pico-8 play session: hold → + tap 🅾, after a click and taps of 🅾, ❎, 🅾+❎, 🅾 in the second before t = 0

[t = 1 s] hold → ~1s, tap 🅾 ~2×
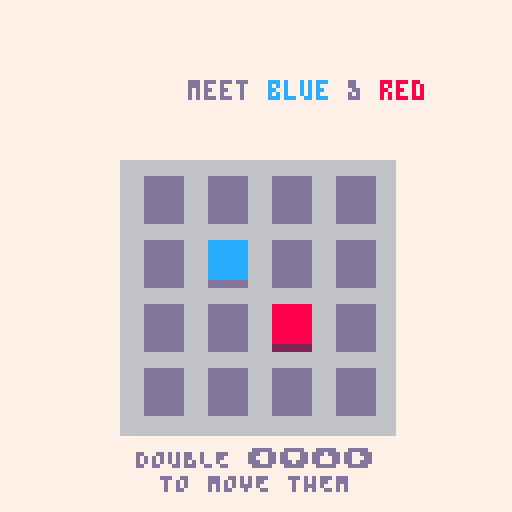

pico-8 cartridge
version 42
__lua__
-- ones extra screens
-- by QUALIA
--------------

-- game logic
--------------

gw, gh = 4, 4

function not3(v)
 return v == 1 or v == 2
end

function can_merge(a,b)
 if a == 0 or b == 0 then
  return false
 elseif not3(a) and not3(b) then
  return a != b
 else
  return a == b
 end
end

function merge(a,b)
 if can_merge(a,b) then
  if not3(a) then
    return 3
  else return a+1
  end
 else return a
 end
end

function slide_pieces_left(old_row)
 local new_row = deepcopy(old_row)
 local move_mask = {false}

 for i=2,#old_row do
  local val = old_row[i]
  new_row[i] = 0
  move_mask[i] = val ~= 0

  local left_val = new_row[i-1]
  if left_val == 0 then
   new_row[i-1] = val
  elseif can_merge(left_val,val) then
   new_row[i-1] = merge(left_val, val)
  else
   move_mask[i] = false
   new_row[i] = val
  end
 end

 return new_row, move_mask
end

function next_pieces(state)
 np, nb = bucket(state.piece_bucket)
 if #nb == 0 then
  nb = new_bucket(state)
 end
 return np, nb
end

function bonus_piece(max_val)
 pieces={}
 for i=max(max_val-5,4),
       max_val-3 do
  add(pieces,i)
 end
 return pieces
end

function piece_from_np(np,max_val)
 if np == 4 and max_val > 6 then
  return bonus_piece(max_val)
 end
 return min(np,3)
end

function move_outcome(move, g)
 local ng = {}
 local move_mask = {}

 if is_vertical(move) then
  g = transpose(g)
 end
 if move % 2 == 1 then
  g = lmap(reverse, g)
 end

 local candidate_rows={}

 for j=1,#g do
  local row, row_move_mask =
   slide_pieces_left(g[j])
  add(move_mask, row_move_mask)
  add(ng,row)
  if any(row_move_mask) then
   add(candidate_rows,row)
  end
 end

 if #candidate_rows ~= 0 then
  choose(candidate_rows)[#candidate_rows[1]]
    = 0xf -- sentinel for new piece
 end

 if move % 2 == 1 then
  ng        = lmap(reverse, ng)
  move_mask = lmap(reverse, move_mask)
 end
 if is_vertical(move) then
  ng        = transpose(ng)
  move_mask = transpose(move_mask)
 end

 return ng, move_mask
end

function is_vertical(move)
 return move >= 2
end

function allowed_moves(grid)
 -- 0: left
 -- 1: right
 -- 2: up
 -- 3: down
 local moves={}
 for move=0,3 do
  local ng, mask =
    move_outcome(move, grid)
  if any(lmap(any, mask)) then
   moves[move] = {
     next_grid=ng,
     move_mask=mask
   }
  end
 end
 return moves
end

function next_state(move, state)
 local ng = mapgrid(
   function(i,j,v)
    if v==0xf then
     if state.next_pieces then
      return choose(state.next_pieces)
     end
     -- special case for tutorial
     return 0
    end
    return v
   end,
   state.moves[move].next_grid
 )

 local max_val = maximum(ng)

 local np, nb = next_pieces(state)

 return {grid=ng,
         next_pieces=
           piece_from_np(
            np,
            max_val),
         piece_bucket=nb,
         moves=allowed_moves(ng),
         max_val=max_val}
end

function make_grid(w,h)
 local grid = {}
 for j=1,h do
  grid[j] = {}
  for i=1,w do
   grid[j][i] = 0
  end
 end
 return grid
end

function max_ever_val()
 local mv = 0
 for b in all(data.boards) do
  mv = max(mv, b.max_val)
 end
 return mv
end

function init_board(w,h,b)
 local grid = make_grid(w,h)

 local n = 9
 if settings.boost then
  grid[4][1] = max(3, max_ever_val() - 3)
  n -= 1
 end

 for i=1,n do
  local x,y
  repeat
   x = rndint(w)
   y = rndint(h)
  until grid[y][x] == 0
  grid[y][x], b = bucket(b)
 end
 add(b,v)
 return grid, b
end

function new_bucket(state)
 local b = base_bucket()
 if rndint(3) < 2 and state.max_val > 3 then
  add(b,4) -- 4 = sentinel for bonus piece
 end
 return b
end

function score_tile(v)
 return v>2 and bigint.new(3)^(v-2) or 0
end

function calculate_score(grid)
 score = 0
 foreach(joinlists(grid), function(x)
           score+=score_tile(x) end)
 return score
end
-->8
-- game states

function base_bucket()
 return {1,1,1,1,2,2,2,2,3,3,3,3}
end

data = {}

state = nil
function make_state(grid, np, b)
 local mv = maximum(grid)

 return {
  grid=grid,
  piece_bucket=b,
  next_pieces=piece_from_np(np,mv),
  moves=allowed_moves(grid),
  max_val=mv,
  finished=false
 }
end

transition = {}

function transition.init(target, source, dx, dy)
  btnsfx()
  target.init()
  transition.target = target
  transition.source = source
  transition.dx, transition.dy = dx, dy
  transition.x, transition.y = 0, 0
  transition.anim = animate(0.5,ease.o.quad,
                            0,120,function(t)
                              transition.x = t*dx
                              transition.y = t*dy
                            end)
  mode = transition
end

function transition.update()
  cls(scheme.bg)
  coresume(transition.anim)
  if coalive(transition.anim) then
    camera(transition.x, transition.y)
    transition.source.draw()
    camera(transition.x - 120 * transition.dx,
           transition.y - 120 * transition.dy)
    transition.target.draw()
  else
    camera()
    transition.target.draw()
    mode = transition.target
  end
end

function new_state()
 local b, grid, np
 b = base_bucket()
 grid, b = init_board(gw,gh,b)
 np, b = bucket(b)
 return make_state(grid, np, b)
end


play = {}
function play.init()
 mode = play
 play.drawn = false
 play.move = nil
 -- disable btnp repeating
 poke(0x5f5c, 255)
end

function play.draw()
 draw_next_pieces(state.next_pieces)
 if play.move then
   draw_grid(state.grid,nil,
             state.moves[play.move.btn].move_mask,
             play.move.btn)
 else
   draw_grid(state.grid)
 end
 draw_top_buttons("MENU","▤", btn(4),
                  "STATS","∧", btn(5))
end

function play.update()
 load("ones.p8")
end

btn_state = {}
function _update()
 for i=0,5 do
  if btn_state[i] != btn(i) then
   mode.drawn=false
   btn_state[i] = btn(i)
  end
 end

 mode.update()

 if not mode.drawn and mode != transition then
  cls(scheme.bg)
  mode.draw()
  mode.drawn = true
 end
end

function _init()
 store_init()
 local loaded = load_data()
 data.last_name = loaded.last_name
 data.boards = loaded.boards

 settings = loaded.settings
 apply_settings()

 cls(scheme.bg)

 local grid, np, b = load_game()
 if grid then
  state = make_state(grid, np, b)
  play.init()
  mode.draw()
  transition.init(stats, mode, 1, 0)
 else
  tutorial.init()
  mode.draw()
 end
end

-->8
-- tutorial

tutorial = {}

function tohexdigit(n)
 assert(0 <= n and n < 16)
 if n < 10 then
  return tostr(n)
 end
 return sub("abcdef", n-9,n-9)
end

function txtcol(s)
 return "\f" .. tohexdigit(scheme.txt) .. s
end

function tutorial.init()
 mode = tutorial
 tutorial.drawn = false

 play.drawn = false
 play.move = nil
 -- disable btnp repeating
 poke(0x5f5c, 255)

 tutorial.main_text = "\f8o\fcn" .. txtcol("es!")
 tutorial.bottom_text = "ANY ⬅️⬇️⬆️➡️ TO BEGIN"
 tutorial.print_main_text = function(s,y,c)print(s,55,y,c)end
 tutorial.extra_draw = {}
 tutorial.seq = cocreate(tutorial_sequence)
 coresume(tutorial.seq)
end

function tutorial.update()
 local valid_moves = keys(state.moves)
 if #valid_moves == 0 then
  coresume(tutorial.seq, btnp(0) or btnp(1) or btnp(2) or btnp(3))
  return
 end

 for move in all(valid_moves) do
  if btnp(move)
    and (not mode.move
         or move != mode.move.btn)
  then
   mode.move = {btn=move, t=t()}
   break

  elseif mode.move
   and mode.move.btn == move
  then
   if btnp(mode.move.btn) then
    state =
      next_state(move,state)
    slidesfx()
    coresume(tutorial.seq, mode.move.btn)
    mode.move = nil
    break
   elseif btn(mode.move.btn) then
    mode.move.t = t()
   elseif t() - mode.move.t > 0.75 then
    mode.move = nil
    mode.drawn = false
   end
  end
 end
end

function tutorial.draw()
 --tutorial.print_main_text(tutorial.main_text)
 --draw_next_pieces(state.next_pieces)
 if mode.move then
  draw_grid(state.grid,nil,
            state.moves[mode.move.btn].move_mask,
            mode.move.btn)
 else
  draw_grid(state.grid)
 end

 for _,f in pairs(tutorial.extra_draw) do
  f()
 end

 if tutorial.main_text then
  tutorial.print_main_text(tutorial.main_text,title_y,scheme.txt)
 end
 if tutorial.bottom_text then
  printc(tutorial.bottom_text,64,112,scheme.txt)
 end
end

function right_align_main(s,y,c)
 printr(s,107,y,c)
end

function center_align_main(s,y,c)
 printc(s,64,y,c)
end


function tutorial_sequence()
 grid = make_grid(4,4)
 state = {
  grid=grid,
  piece_bucket={},
  next_pieces=nil,
  moves={},
  max_val=0,
  finished=false
 }

 yield()
 -- wait for arrow key
 while not yield() do end


 local red, blue = "\f8red", "\fcblue"
 local nx, ny = 0, 0
 function track_move(btn)
  local dx, dy = move2dirs(btn)
  nx += dx
  ny += dy
 end

 state.grid[2][2] = 1
 state.grid[3][3] = 2
 state.moves=allowed_moves(state.grid)

 tutorial.main_text = "meet ".. blue .. txtcol(" & ") .. red
 tutorial.print_main_text = right_align_main
 tutorial.bottom_text = "DOUBLE ⬅️⬇️⬆️➡️\nTO MOVE THEM"

 -- wait for move
 track_move(yield())

 tutorial.main_text = "⬅️⬇️⬆️➡️;\nmove everybody"
 tutorial.bottom_text = nil

 track_move(yield())

 while abs(nx) < 2 and abs(ny) < 2 do
  tutorial.main_text = "rEARRANGE NUMBERS BY\npushing 'em into walls"
  tutorial.bottom_text = "⬅️⬇️⬆️➡️; MOVE EVERYBODY"

  tutorial.extra_draw["walls"] = draw_walls

  state.next_pieces = nil
  track_move(yield())
 end


 tutorial.main_text = (
   "use the walls to add\n\fcblue"
   .. txtcol(" & ")
   .. red
   .. txtcol(" together"))
 tutorial.bottom_text = nil

 add(tutorial.extra_draw, draw_walls)

 -- wait for move
 while maximum(state.grid) != 3 do
  state.next_pieces = nil
  yield()
 end

 deli(tutorial.extra_draw)

 tutorial.main_text = "auspicious!"
 tutorial.bottom_text = "MOVE ANYWHERE"
 state.next_pieces = nil

 yield()

 tutorial.main_text = "new numbers appear \nwhen you move cards!"
 state.next_pieces = 3

 yield()

 tutorial.print_main_text = center_align_main
 tutorial.main_text = "1 + 1 = 2"
 tutorial.bottom_text = nil


 while maximum(state.grid) != 4 do
  state.next_pieces = nil
  yield()
 end

 tutorial.print_main_text = right_align_main
 tutorial.main_text = "you're getting it!"

 state.next_pieces = 3
 yield()

 tutorial.print_main_text = center_align_main
 tutorial.main_text = "numbers 1 and higher\nwill only add together\n\f8if they are twins."

 for i=1,3 do
  state.next_pieces = nil
  yield()
 end
 state.next_pieces = 3
 yield()

 tutorial.bottom_text = "CREATE A 3 TO CONTINUE"

 state.next_pieces = 3
 yield()
 while maximum(state.grid) != 5 do
  state.next_pieces = nil
  yield()
 end

 while maximum(state.grid) != 5 do
  state.next_pieces = nil
  yield()
 end
 tutorial.print_main_text = right_align_main
 tutorial.main_text = "fantastic!"
 tutorial.bottom_text = "MOVE ANYWHERE TO CONTINUE"

 state.next_pieces = 1
 yield()
 tutorial.bottom_text = nil

 tutorial.print_main_text = center_align_main
 tutorial.main_text = (
   blue .. txtcol(" WILL only ADD WITH ") .. red)

 for i=1,3 do
  state.next_pieces = 1
  yield()
 end

 state.next_pieces = 2
 yield()
 tutorial.main_text = (
   red .. txtcol(" WILL only ADD WITH ") .. blue)

 for i=1,4 do
  state.next_pieces = 2
  yield()
 end
 state.next_pieces = 1
 yield()

 tutorial.print_main_text = center_align_main
 tutorial.main_text = "make a 4!"

 while maximum(state.grid) != 6 do
  local occupied = 0
  mapgrid(function(i,j,v) if (v != 0) occupied += 1 end, state.grid)
  if occupied > 8 then
   state.next_pieces = nil
  end
  yield()
 end


 tutorial.print_main_text = right_align_main
 tutorial.main_text = "tHIS IS \f8o\fcn" .. txtcol("es!")
 tutorial.bottom_text = "MOVE TO KEEP GROWING!"

 yield()

 tutorial.print_main_text = center_align_main
 tutorial.main_text = "make the highest\nnumber you can!"

 tutorial.bottom_text = "THAT'S THE GOAL OF THE GAME"

 yield()

 tutorial.main_text = nil
 tutorial.bottom_text = "LOOK UP TO SEE WHAT'S NEXT"
 -- todo: make the next tile start showing

 for i=1,4 do
  yield()
 end

 tutorial.bottom_text = "IT'S OVER WHEN\nTHE BOARD FILLS UP"

 yield()

 tutorial.bottom_text = "HOLD A DIRECTION\nTO SEE THE FUTURE "

 yield()

 save_game()
 load("ones.p8")
end

function draw_walls()
 rect(29,39,99,109,8)
 rect(28,38,100,110,8)
 print("w\na\nl\nl",22,70,8)
 print("w\na\nl\nl",104,50,8)
end

-->8
-- stats screen

stats = {}
function stats.init()
 mode = stats
 local n_scores = store_load_byte(152)
 stats.scores =
   lmap(function(x) return x >>> 5 end,
         filter(function(x) return x != 0 end,
           store_load_bytes(153, 102)))
 -- because this is a ring, we need
 -- to put the scores before the pivot
 -- at the end of the list
 for i=1,n_scores do
  add(stats.scores, deli(stats.scores, 1))
 end
 stats.current_score = poorlog10(calculate_score(state.grid))
 add(stats.scores,stats.current_score)
 stats.hicards = store_load_bytes(140,12)

 local sum = 0
 for v in all(stats.hicards) do
  sum += v
 end
 stats.hicard_frame = #stats.scores + 1
 stats.num_frames = stats.hicard_frame + sum + 1
 stats.frame = 0
 stats.subframe = 0
end

function stats.update()
 if btnp(4) or btnp(5) then
  transition.init(play, stats, -1, 0)
 end

 if stats.frame < stats.num_frames then
  stats.subframe += 1
  if stats.subframe % 2 == 0 then
   stats.frame += 1
   stats.drawn = false
  end
 end
end


function stats.draw()
 local gui_y = 34

 local xs, ys = {}, {}
 for i=1,min(stats.frame, #stats.scores) do
  add(xs, i)
  add(ys, stats.scores[i])
 end

 print("SCORE OVER TIME", 23, gui_y, scheme.stats_subtitle)
 gui_y += 8
 local min_v, max_v = minmax(stats.scores)
 local ax = make_ax(
   34,gui_y,70,20,
   1, max(#stats.scores, 2),
   min_v, max_v
 )

 if stats.frame >= 1 then
  color(scheme.red)
  plot(xs,ys,ax,pset)

  -- Add current score to grid
  if stats.frame >= #stats.scores then
    local x, y = axpoint(ax,#stats.scores,stats.current_score)
    pset(x,y,scheme.stats_current)
  end
 end

 -- Draw axes
 ax.px -= 4
 ax.w += 12
 ax.h += 2
 color(scheme.txt)
 draw_ax(ax,1,min_v,3)

 color(scheme.txt)
 printr(loglabel(ax.y1), ax.px-2, ax.py)
 printr(loglabel((ax.y1-ax.y0) / 2), ax.px-2, ax.py + ax.h \ 2)
 printr(loglabel(ax.y0), ax.px-2, ax.py + ax.h)

 gui_y+=30

 local hist_frame = stats.frame - stats.hicard_frame
 local mv = nil
 if stats.frame >= stats.num_frames then
  mv = state.max_val-2
 end

 print("HIGH CARD DISTRIBUTION", 23, gui_y, scheme.stats_subtitle)
 gui_y+=8

 draw_high_card_dist(
   gui_y, subhist(stats.hicards, hist_frame), mv)
 draw_top_buttons("GAME","⬅️")
end

function loglabel(x)
 local num_zeros = flr(x)
 local fractional_part = x-num_zeros
 local digit = 9
 for i, v in pairs(log10_lookup) do
  if fractional_part < v then
   digit = i - 1
   break
  end
 end
 local s = tostr(digit)
 if num_zeros == 1 then
  s ..= "0"
 elseif num_zeros == 2 then
  s ..= "00"
 elseif num_zeros == 3 then
  s ..= "k"
 elseif num_zeros == 4 then
  s ..= "0k"
 elseif num_zeros == 5 then
  s ..= "00k"
 elseif num_zeros == 6 then
  s ..= "m"
 end
 return s
end

function subhist(hist, max_n)
 local sum = 0
 local new_hist = {}
 for k,n in pairs(hist) do
  new_hist[k] = max(0, min(n, max_n - sum))
  sum += n
 end
 return new_hist
end

function draw_high_card_dist(y, hist, current_mv)
 hist = shallowcopy(hist)

 if current_mv then
  hist[current_mv] += 1
 end
 local present = {}
 for v,n in pairs(hist) do
  if n != 0 then
   add(present, v)
  end
 end

 function draw_bars(start_index, x, w)
  local vals, vals_c = {}, {}
  for i=start_index,min(start_index+5,#present) do
   local v = present[i]
   if v == current_mv then
    add(vals,0)
    add(vals_c,hist[v])
   else
    add(vals,hist[v])
    add(vals_c,0)
   end
  end
  local bar_height = 6
  local spacing = 2
  local min_w = 10
  local ax = make_ax(x+min_w,y,w-min_w)
  local _,max_x = minmax(hist)
  max_x = max(max_x, 5)
  color(scheme.red)
  hbar(vals,ax,bar_height,spacing,max_x)
  color(scheme.stats_current)
  hbar(vals_c,ax,bar_height,spacing, max_x)

  for i=start_index,min(start_index+5,#present) do
   local bar_y = y + (bar_height+spacing) * (i  - start_index)
   local is_current = present[i] == current_mv
   local txt_col = (
     is_current
     and scheme.stats_current_txt
     or scheme.stats_txt)
   local n = hist[present[i]]
   rectfill(x, bar_y, x+min_w, bar_y+bar_height,
            is_current
            and scheme.stats_current
            or scheme.red)
   print(tostr(present[i]), 1+x, 1+bar_y, txt_col)
   smallnum(n,
        x+min_w + n\ax.dx - 3 - 4*(#tostr(n)-1),
        3+bar_y,txt_col)
  end
 end

 if #present <= 6 then
   draw_bars(1, 23, 82)
 else
   draw_bars(1, 23, 40)
   draw_bars(7, 73, 40)
 end
end

function smallnum(n,x,y,c)
 x = x or @0x5f26
 y = y or @0x5f27
 c = c or @0x5f25
 n = tostr(n)
 pal(7,c)
 palt(0,1)
 for i=1,#n do
  spr(tonum(sub(n,i,i)),x + (i-1) * 4, y)
 end
 pal()
end

-->8
-- plotting
-- plots

function round(x)
 return (x-flr(x)<0.5 and
  flr or ceil)(x)
end

function lerp(t,x0,x1)
 return x0 *(1-t) + (x1-x0)*t
end

function make_ax(posx,posy,
  width,height,x0,x1,y0,y1)
 local ax= {
   px=posx,py=posy,
   w=width,h=height,
   x0=x0,x1=x1,y0=y0,y1=y1
 }
 if x0 and x1 then
  ax.dx = (x1-x0)/width
 end
 if y0 and y1 then
  ax.dy = (y1-y0)/height
 end
 return ax
end

function axpoint(ax,x,y)
  return ax.px +
         round((x-ax.x0)/ax.dx),
         ax.py + ax.h -
         round((y-ax.y0)/ax.dy)
end

function linfun(fn,x0,x1,n)
 local xs,ys = {},{}
 for x=x0,x1,(x1-x0)/n do
  add(xs,x)
  add(ys,fn(x))
 end
 return xs, ys
end

function plotfn(fn,ax,addpt,x0,x1)
 ax.x0 = ax.x0 or x0
 ax.x1 = ax.x1 or x1
 if not ax.dx then
  ax.dx = (ax.x1-ax.x0)/width
 end

 local xs,ys=linfun(fn,ax.x0,ax.x1,ax.w)
 plot(xs,ys,ax,addpt)
end

function minmax(xs)
 local x0, x1
 for i=1,#xs do
  x0=min(x0,xs[i])
  x1=max(x1,xs[i])
 end
 return x0, x1
end

function plot(xs,ys,ax,addpt)
 addpt = addpt or line
 if not (ax.x0 and ax.x1) then
  local x0, x1 = minmax(xs)
  ax.x0 = ax.x0 or x0
  ax.x1 = ax.x1 or x1
  ax.dx = (ax.x1-ax.x0)/ax.w
 end
 if not (ax.y0 and ax.y1) then
  local y0, y1 = minmax(ys)
  ax.y0 = ax.y0 or y0
  ax.y1 = ax.y1 or y1
  ax.dy = (ax.y1-ax.y0)/ax.h
 end

 if addpt==line then
  line()
 end
 for i=1,#xs do
  local x,y = axpoint(ax,xs[i],ys[i])
  addpt(x,y)
 end
end

function draw_ax(ax,x,y,dotted)
 dotted = (dotted==true and 2) or dotted or 0
 x = x or 0
 y = y or 0
 x,y = axpoint(ax,x,y)
 local x0,y0 = axpoint(ax,ax.x0,ax.y0)
 local x1,y1 = axpoint(ax,ax.x1,ax.y1)
 if dotted > 1 then
  for xi=ax.px,ax.px+ax.w,dotted do
   pset(xi,y)
  end
  for yi=ax.py,ax.py+ax.h,dotted do
   pset(x,yi)
  end
 else
  line(x,y0,x,y1)
  line(x0,y,x1,y)
 end
end

function xticks(ax)
 local x0, x1 = tostr(ax.x0),tostr(ax.x1)
 local y = ax.py+ax.h+2

 print(x1,ax.px+ax.w,y)
 print(x0,ax.px,y)
end

function yticks(ax)
 local y0, y1 = tostr(ax.y0),tostr(ax.y1)
 local x = ax.px-1

 print(ax.y1,x-4*#y1,ax.py)
 print(ax.y0,x-4*#y0,ax.py+ax.h)
end

function hbar(
  xs,ax,bar_width,spacing,max_x)
 bar_width=bar_width or 1
 spacing = spacing or 0
 if not max_x then
  _,max_x = minmax(xs)
 end

 ax.w = ax.w or max_x
 ax.h = ax.h or #xs*(bar_width+spacing) - spacing
 ax.dx = ax.dx or max_x/ax.w
 ax.dy = ax.dy or #xs/ax.h
 ax.x0 = ax.x0 or 0
 ax.y0 = ax.y0 or 0

 for i=1,#xs do
  local x0, x1 = ax.px, ax.px+xs[i]/ax.dx
  local y0, y1
  if ax.dy < 0 then
   y0 = ax.py+ax.h-i*(bar_width+spacing)
   y1 = y0-bar_width
  else
   y0 = ax.py+(i-1)*(bar_width+spacing)
   y1 = y0+bar_width
  end
  if x1-x0 > 0 then
   rectfill(x0, y0, x1, y1)
  end
 end
end


-->8
-- drawing

w, h = 128, 128
tw = 16

light_scheme = {
 -- frames
 frame_base=5,
 frame_rim=6,
 go_base=5,
 go_rim=9,
 -- cards
 card_txt=0,
 high_txt=8,
 red=8,
 red_shad=2,
 blue=12,
 blue_shad=13,
 card_base=7,
 card_shad=9,
 --buttons
 btn_base=13,
 btn_shad=1, --1/5
 btn_txt=7,
 -- other backgrounds & text
 bg=7,
 grid_base=6,
 card_slot=13,
 txt=13,
 score_txt=0,
 tile_score=9,
 stats_txt=7,
 stats_current=9,
 stats_current_txt=0,
 stats_subtitle=6
}

dark_scheme = {
 -- frames
 frame_base=5, --0
 frame_rim=6, --5
 go_base=5,--0
 go_rim=8,
 -- cards
 card_txt=0,
 high_txt=10,
 red=8,
 red_shad=2,
 blue=12,
 blue_shad=5, --5/1
 card_base=13, --5/6/13
 card_shad=1, --1/2/5/
 --buttons
 btn_base=13, --1
 btn_shad=0,
 btn_txt=7,
 -- other backgrounds & text
 bg=1, --1/0
 grid_base=0, --5/1/0
 card_slot=1,
 txt=13, --6/5
 score_txt=7,
 tile_score=7,
 stats_txt=7,
 stats_current=10,
 stats_current_txt=0,
 stats_subtitle=13
}

scheme = dark_scheme

function tile_col(v)
  local _ENV = scheme
  local c1,c2 = card_base, card_shad
  if v == 0 then
    c1 = card_slot
    c2 = c1
  elseif v == 1 then
    c1,c2=blue, blue_shad
  elseif v == 2 then
    c1,c2=red, red_shad
  end
  return c1, c2
end
function tile_txt_col(v,mv)
 if v > 2 then
  local c = scheme.card_txt
  if v > 11 then
   if v == mv then
    c = 14
   else
    c = 15
   end
  elseif v == mv and mv > 3 then
   c = scheme.high_txt
  end
  return c
 end
end
function tile_label(v)
 return (v-2)%10 + (v-2)\10
end
function draw_tile(x,y,v,mv)
 local c1,c2 = tile_col(v)
 local tc = tile_txt_col(v,mv)
 local x1,x2 = x+4, x+13
 local y_mid = y + (v < 11 and 11 or 10)
 rectfill(x1,y+2,x2,y_mid,c1)
 rectfill(x1,y_mid+1,x2,y+13,c2)

 if tc then
  print(tile_label(v),
        x + 0.5*tw,
        y + 0.25*tw,tc)
 end
end

function draw_next_pieces(pieces)
 rectfill((w-3*tw)/2,8,
          (w+3*tw)/2,8+tw,
          scheme.bg)
 if type(pieces) == "number" then
  pieces = {pieces}
 end

 local width = #pieces*tw

 rectfill((w-width)/2,8,
          (w+width)/2,8+tw,
          scheme.grid_base)
 for i, p in ipairs(pieces) do
  draw_tile((w-width)/2+(i-1)*tw,8,p)
 end
end

function grid_pos(i, j)
 local sx = (w/2 - gw*tw/2)
 local sy = (h/2 - gw*tw/2) + 10
 return sx+(i-1)*tw, sy+(j-1)*tw
end

function draw_back(w, h, x_off)
 local sx, sy = grid_pos(1,1)
 local ex, ey = grid_pos(w+1, h+1)
 x_off = x_off or 0
 rectfill(sx-2 + x_off,
          sy-2,
          ex+2 + x_off,
          ey+2,
          scheme.grid_base)
end

function draw_grid(grid, x_off, mask, dir)
 local w, h, max_val = #grid[1], #grid, maximum(grid)
 x_off = x_off or 0

 local dx, dy = move2dirs(dir or 0)
 draw_back(w, h, x_off)

 mapgrid(
   function(i,j,v)
     local x, y = grid_pos(i,j)
     x += x_off
     -- hack: always draw centred backing
     draw_tile(x,y,0)
     if mask and mask[j][i] then
      x+=2*dx
      y+=2*dy
     end
     draw_tile(x,y,v,max_val)
   end,
   grid)

end

-->8
-- sound
function ifsfx(n,o,l)
 if settings.sfx_on then
  sfx(n,3,o,l)
 end
end

function btnsfx()
 ifsfx(61)
end

function slidesfx()
 ifsfx(61 + rndint(2))
end


-->8
-- utils

function divmod(x,d)
 return x\d, x%d
end

function xor(a,b)
 return (a or b) and not (a and b)
end

function move2dirs(move)
 local h = move\2
 local d = band(move, 1)*2-1
 return d*(1-h),  d*h
end

function transpose(t)
 local r = {}
 for i=1,#t[1] do
  r[i] = {}
  for j=1,#t do
   r[i][j]=t[j][i]
  end
 end
 return r
end

function reverse(t)
 local r = {}
 for i=1,#t do
  r[i] = t[1+#t-i]
 end
 return r
end

function mapgrid(f, grid)
 local ng = {}
 for j=1,#grid do
  add(ng, {})
  for i=1,#grid[j] do
   add(ng[j], f(i, j, grid[j][i]))
  end
 end
 return ng
end

function shallowcopy(t)
 local copy = {}
 for k,v in pairs(t) do
  copy[k]=v
 end
 return copy
end

function deepcopy(t)
 local new={}
 for k, v in pairs(t) do
  if type(v) == "table" then
   v = deepcopy(v)
  end
  new[k] = v
 end
 setmetatable(new, getmetatable(t))
 return new
end

function keys(t)
 local keyset={}
 for k,v in pairs(t) do
  add(keyset,k)
 end
 return keyset
end

function any(t)
 for v in all(t) do
  if v then
   return true
  end
 end
 return false
end

function maximum(t)
 local to_search={t}
 local res = 0x8000
 while #to_search > 0  do
  local k, table = next(to_search)
  del(to_search, table)
  for v in all(table) do
   if type(v) == "table" then
    add(to_search,v)
   elseif type(v) == "number" then
    res = max(res,v)
   end
  end
 end
 return res
end

function choose(t)
 if type(t) == "number" then
  return t
 end
 local i = rndint(#t)
 return t[i]
end

function bucket(b)
 b = deepcopy(b)
 local choice = choose(b)
 return del(b,choice), b
end

function rndint(s,e)
 if e == nil then
  e = s
  s = 1
 end
 return flr(rnd(e-s+1)) + s
end

function sort(t, cmp)
 cmp = cmp or function(a,b) return a<b end
 t = shallowcopy(t)

 for i=2,#t do
  for j=i,2,-1 do
   if cmp(t[j-1],t[j]) then break end
   t[j], t[j-1] = t[j-1], t[j]
  end
 end
 return t
end

function joinlists(lists)
 local result = {}
 for list in all(lists) do
  for v in all(list) do
   add(result, v)
  end
 end
 return result
end

function text_width(s)
 local l = print(s,0,200)
 return l
end

function printc(s,x,y,c)
 y = y-- or @0x5f27
 c = c-- or @0x5f25
 for i, line in pairs(str_split(s,"\n")) do
  print(line,x-text_width(line)\2,y,c)
  y += 6
 end
end
function printr(s,x,y,c)
 y = y-- or @0x5f27
 c = c-- or @0x5f25
 for i, line in pairs(str_split(s,"\n")) do
  print(line,x-text_width(line),y,c)
  y += 6
 end
end
function print_border(s, x, y, c, sc)
 sc = sc or 0
 y = y or @0x5f27
 c = c or @0x5f25
 local shift_cursor = false
 if x == nil then
  shift_cursor = true
  x = @0x5f26
 end

 for bx=-1,1 do
  for by=-1,1 do
   print(s, x+bx, y+by, sc)
  end
 end
 print(s, x, y, c)
 if shift_cursor then
  poke(0x5f27, y+6)
 end
end

function str_in(ss, s)
 for i=1,#s-#ss+1 do
  if sub(s, i,i+#ss-1) == ss then
   return true
  end
 end
 return false
end

function str_reverse(s)
 local ns=""
 for i=1,#s do
  ns..=sub(s,-i,-i)
 end
 return ns
end

function str_concat(strs)
 local s=""
 for ss in all(strs) do
  s..=ss
 end
 return s
end

function str_divvy(s, n)
 local subs = {}
 for i=1,#s,n do
  add(subs, sub(s,i,i+n-1))
 end
 return subs
end

function str_lstrip(s,ss)
 local start = 1
 while (start <= #s and
   str_in(sub(s,start,start), ss)) do
  start+=1
 end
 return sub(s,start)
end

function str_split(s,d)
 local result = {}
 while #s do
  for i=1,#s do
   if sub(s,i,i) == d then
    add(result,sub(s,1,i-1))
    s = sub(s,i+1,#s)
    break
   elseif i == #s then
    goto split_done
   end
  end
 end
 ::split_done::
 add(result,s)
 return result
end

function lmap(f,l)
 local nl={}
 for v in all(l) do
  add(nl, f(v))
 end
 return nl
end

function filter(f,l)
 local nl={}
 for v in all(l) do
  if f(v) then
   add(nl,v)
  end
 end
 return nl
end

function coalive(c)
 return costatus(c) ~= "dead"
end
-->8
-- titlescreen

title_y = 20
titlescreen = {}

function titlescreen.init()
 mode = titlescreen

 grid = make_grid(4,3)
 for i=3,max_ever_val() do
  k,j=divmod(i-3,4)
  grid[k+1][j+1]=i
 end

 titlescreen.grid = grid
end

function titlescreen.update()
 load("ones.p8")
end

function draw_top_buttons(l_txt,l_ico,l_press,r_txt,r_ico,r_press)
  local y = 15
  draw_button(23,y,l_ico,l_press,
              scheme.btn_base,
              scheme.btn_shad)
  print(l_txt,23,y+10,scheme.btn_base)
  if r_txt then
   draw_button(93,y,r_ico,r_press,
               scheme.btn_base,
               scheme.btn_shad)
   printr(r_txt,93+14,y+10,scheme.btn_base)
  end
end

function titlescreen.draw()
 print("o",55,title_y,scheme.red)
 print("n",59,title_y,scheme.blue)
 print("es!",63,title_y,scheme.txt)

 draw_grid(titlescreen.grid)

 draw_long_boy({text="play ones ⬆️"},
   32,104,true)

 draw_top_buttons("MENU","▤",btn(4),
                  "LEARN","\^:00495d4900000000",btn(5))
end

-->8
function apply_settings()
 scheme = settings.night
   and dark_scheme or light_scheme
 music_playing = stat(57)
 if settings.music_on and not music_playing then
  music(0)
 elseif not settings.music_on and music_playing then
  music(-1, 300)
 end
end

function draw_button(x,y,i,pressed,c1,c2,long)
 y += pressed and 1 or 0
 local w = long and 78 or 12
 rectfill(x,y,x+w,y+8,c1)
 if (not pressed) line(x,y+9,x+w,y+9,c2)
 if long then
   printc(i,x+w/2,y+2,scheme.btn_txt)
 else
   print(i,x+3,y+2,scheme.btn_txt)
 end
end

function button_col(selected, on)
 local _ENV = scheme
 if selected then
  return blue, blue_shad
 end
 if on then
  return red, red_shad
 end
 return btn_base, btn_shad
end

function draw_long_boy(e,x,y,selected,pressed)
  local c1,c2 = button_col(selected, true)
  draw_button(x-7,y,e.text,pressed,c1,c2,true)
end


-->8
-- bigint

bigint = {}
bigint__meta = {}

function bigint__rem_0s(b)
 local i = #b.coef
 while i > 0 and b.coef[i] == 0 do
  b.coef[i] = nil
  i -= 1
 end
end

function bigint__tokenise(s)
 -- extract sign
 local sign = true
 if sub(s,1,1) == "-" then
  s = sub(s,2)
  sign = false
 end

 -- strip leading 0s
 s = str_lstrip(s,"0")
 sign = sign or #s == 0

 -- strip , and terminate on .
 local ns = ""
 for i=1,#s do
  local c = sub(s,i,i)
  if c == "." then break
  elseif c~="," then
   ns ..= c
  end
 end
 ns = str_divvy(str_reverse(ns), 2)
 return sign,lmap(str_reverse,ns)
end

function bigint__add(b1,b2)
 if #b1.coef < #b2.coef then
  b1,b2 = b2, b1
 end

 b1 = deepcopy(b1) --bigint_copy(b1)

 local carry,c1,c2 = 0, b1.coef, b2.coef
 for i=1,#c1 do
  carry, c1[i] =
    divmod(c1[i]+c2[i]+carry,
           100)
  if carry == 0 and i >= #c2 then
   break
  end
 end
 if carry ~= 0 then
  c1[#c1+1] += carry
 end
 return b1
end

function bigint__sub(b1, b2)
 if b1 < b2 then
  return -bigint__sub(b2,b1)
 end

 b1 = deepcopy(b1)

 local carry,c1,c2 = 0, b1.coef, b2.coef
 for i=1,#c1 do
  carry, c1[i] =
    divmod(c1[i]-c2[i]+carry,
           100)
  if carry == 0 and i >= #c2 then
   break
  end
 end
 if carry ~= 0 then
  c1[#c2+1] += carry
 end
 -- remove leading 0s
 bigint__rem_0s(b1)
 return b1
end

function bigint__meta.__add(b1,b2)
 b1 = bigint_as_bigint(b1)
 b2 = bigint_as_bigint(b2)
 if b1.sign and not b2.sign then
  return b1-(-b2)
 elseif b2.sign and not b1.sign then
  return b2-(-b1)
 end
 return bigint__add(b1,b2)
end

function bigint__meta.__sub(b1, b2)
 b1 = bigint_as_bigint(b1)
 b2 = bigint_as_bigint(b2)
 if b1.sign and not b2.sign then
  return b1+(-b2)
 elseif b2.sign and not b1.sign then
  return -((-b1)+b2)
 end
 return bigint__sub(b1,b2)
end

-- better algorithms exist but
-- i simply do not know them
function bigint__meta.__mul(b1,b2)
 b2 = bigint_as_bigint(b2)
 b1 = deepcopy(b1) --bigint_copy(b1)
 b1.sign = not xor(b1.sign,b2.sign)

 local c1, c2 = b1.coef, b2.coef
 local l1,l2=#c1,#c2
 local lt = l1+l2
 local x, carry

 local buckets={}
 for i=1,lt do
  add(buckets,{})
 end

 for i=1,l1 do
  for j=1,l2 do
   carry,x = divmod(c1[i] * c2[j],100)
   add(buckets[i+j-1],x)
   add(buckets[i+j],carry)
  end
 end
 for i=1,lt do
  -- for very large numbers
  -- the lack of divmod per
  -- sum might cause overflow
  x=0
  for v in all(buckets[i]) do
   x+=v
  end
  carry, c1[i] = divmod(x,100)
  add(buckets[i+1],carry)
 end
 bigint__rem_0s(b1)
 return b1
end

function bigint__meta.__pow(b,n)
  acc = deepcopy(b) --bigint_copy(b)
 for i=2,n do
  acc *= b
 end
 return acc
end

function bigint__meta.__unm(b)
 if #b.coef == 0 then
  return b
 end
 b = deepcopy(b) --bigint_copy(b)
 b.sign = not b.sign
 return b
end

function bigint__meta.__eq(b1,b2)
 return not (b1 < b2 or b2 < b1)
end

function bigint__meta.__lt(b1,b2)
 b1 = bigint_as_bigint(b1)
 b2 = bigint_as_bigint(b2)
 if b1.sign != b2.sign then
  return not b1.sign and b2.sign
 end
 local c1, c2 = b1.coef, b2.coef
 if #c1 != #c2 then
  return not xor(b1.sign,
                 #c1 < #c2)
 end
 for i=#c1,1,-1 do
  if c1[i] != c2[i] then
   return
     not xor(b1.sign,
             c1[i]<c2[i])
  end
 end
 return false
end

function bigint__meta.__concat(x,y)
 return tostr(x)..tostr(y)
end

function bigint__meta.__tostring(b)
 return bigint_tostr(b, true)
end

function bigint_tostr(b, commas)
 if #b.coef == 0 then
  return "0"
 end
 local start = #b.coef
 local s = ""
 -- build string from components
 for i=start,1,-1 do
  local ss = tostr(b.coef[i])
  if #ss ~= 2 then
   s ..= "0"
  end
  s ..= ss
 end
 -- remove leading 0s
 s = str_lstrip(s,"0")

 local ns
 if commas then
  -- add commas
  ns = sub(s,-1,-1)
  for i=2,#s do
   if i % 3 == 1 then
    ns ..= ","
   end
   ns ..= sub(s,-i,-i)
  end
 else
  ns = str_reverse(s)
 end

 -- add negative
 if not b.sign then
  ns..="-"
 end
 return str_reverse(ns)
end

function bigint__new()
 local b = {coef={}, sign=true}
 setmetatable(b, bigint__meta)
 setmetatable(b.coef,{
  __index=function()return 0end})
 return b
end

function bigint_new(s)
 if type(s) == "number" then
  s = tostr(s)
 end
 -- assert(#s > 0)

 local ts
 local b = bigint__new()
 b.sign, ts = bigint__tokenise(s)
 for i=1,#ts do
  add(b.coef, tonum(ts[i]))
 end
 return b
end

function bigint_as_bigint(v)
 if type(v) == "number" or
    type(v) == "string" then
  return bigint_new(v)
 end
 return v
end

log10_lookup = {
  0.0, 0.3010299956639812, 0.47712125471966244, 0.6020599913279624, 0.6989700043360189, 0.7781512503836436, 0.8450980400142568, 0.9030899869919435, 0.9542425094393249
}

function poorlog10(b)
 --assert(b > 0)
 local str = bigint_tostr(b)
 return log10_lookup[tonum(sub(str, 1,1))] + #str - 1
end

-->8
-- saving

-- 256 bytes to play with
-- bits [0,15): last_name
-- bits [15,19]: setting flags

-- bits [20, 63]: unused

-- bytes [8,128): hiscore boards

-- bytes [128,139): saved game
-- - [128,136): board
-- - [136,140): bucket
--   - 4 bits for length
--   - 26 bits for pieces
--   - (13 x 2 bits each)
--   - first piece is next piece

-- bits [139*8 + 6, 140*8) unused

-- bytes [140, 152) hi-card histogram

-- byte 152: score history ring index
-- bytes [153,256): saved scores ring buffer
--  = 102 bytes
-- each score is 8 bits fixed-point xxx.xxxxx log10
-- so we get 102 scores


board_start_byte=8
max_boards=12
bytes_per_board=10

function load_data()
 return {
  settings=load_settings(),
  last_name=load_last_name(),
  boards = load_boards(),
  saved_scores = load_scores()
 }
end

function load_scores()
 -- load scores for graph
 return nil
end

function clear_save()
 memset(store_addr+128,0,8)
end

function save_grid(grid,start_byte)
 local b = grid2bytes(state.grid)
 b = conv_pack_bits(b,4)
 store_save_bytes(b, start_byte)
end

function load_grid(start_byte)
 local b = store_load_bytes(start_byte,8)
 b = conv_unpack_bits(b,4,16)
 if maximum(b) == 0 then
  return nil
 end
 return conv_bytes2grid(b,4,4)
end

function save_game()
 -- save the current game
  -- board + bucket
 -- (total 11 bytes):
 -- board: 8 bytes (16 * 4 bits)
 save_grid(state.grid,128)
 -- now save bucket
 -- 4 bits for length
 -- 26 bits for pieces
 -- (13 pieces, 2 bits per piece)
 -- total 4 bytes
 local np = state.next_pieces
 if type(np) == "table" then
  np = 4
 end

 -- todo: shift bucket -1
 --       and np -1
 --       to shave tokens
 local b = lmap(function(x) return x-1 end,
   state.piece_bucket)
 b = conv_pack_bits(
   joinlists({
     -- flip endianness of #b bc im dum
     {#b & 3, (#b>>>2) & 3, np-1, deli(b, 1)},
     b
   }), 2)

 store_save_bytes(b, 136)
end

function load_game()
 -- load current game
 local grid = load_grid(128)
 if not grid then
  return nil, nil
 end
 local b = store_load_bytes(136,4)
 local len = b[1] & 15
 -- +3 for l(2) and np(1)
 b = conv_unpack_bits(b,2,len+3)
 b = lmap(function(x) return x+1 end,b)
 -- ignore length
 deli(b,1)
 deli(b,1)
 -- first piece is np
 local np = deli(b,1)
 return grid, np, b
end

function save_board(board)
 local sb = board_start_byte
    + (board.save_slot-1)
      * bytes_per_board
 save_grid(board.grid,sb)
 save_name(board.name,sb+8)
end

function make_board(grid,name,save_slot)
 return {
  grid=grid,
  score=calculate_score(grid),
  max_val=maximum(grid),
  name=name,
  save_slot=save_slot
 }
end

function cmp_score(a,b)
 return a.score > b.score
end

function load_boards()
 -- load high score boards
 local boards = {}
 for i=1,max_boards do
  local sb = board_start_byte
    + (i-1)*bytes_per_board
  local grid = load_grid(sb)
  if not grid then
   break
  end
  add(boards, make_board(
    grid,load_name(sb+8),i))
 end
 boards = sort(boards,cmp_score)

 return boards
end

function load_settings()
 local b = store_load_bytes(1,2)
 local mus = b[1]&0x80==0
 b = conv_unpack_bits({b[2]},1,4)
 return {
  music_on=mus,
  sfx_on=b[1]==0,
  night=b[2]==1,
  autosign=b[3]==1,
  boost=b[4]==1
 }
end

function load_name(start_byte)
 local b = store_load_bytes(start_byte, 2)
 b = conv_unpack_bits(b,5,3)
 return conv_bytes2str(b,enc.abc)
end

function load_last_name()
 local s = load_name(0)
 return s ~= "aaa" and s or nil
end

function grid2bytes(grid)
 return joinlists(grid)
end

function bytes2grid(bytes, n, m)
 local grid = {}
 for j=1,n do
  add(grid,{})
  for i=1,m do
   add(grid[j], bytes[(j-1)*m+i])
  end
 end
 return grid
end


-- general purpose store library

enc = {}
conv = {}
store_addr = 0x5e00
enc.abc = {
 chr = {},
 ord = {}
}
_chr_str = "abcdefghijklmnopqrstuvwxyz ,.?!" .. [["]]

function store_init()
 cartdata("ones-data")

 for i=1,#_chr_str do
  enc.abc.chr[i-1] = sub(_chr_str,i,i)
 end

 for _,encoding in pairs(enc) do
  for i,c in pairs(encoding.chr) do
   encoding.ord[c] = i
  end
 end
end

function conv_bool2byte(b)
 return b==true and 1 or b==false and 0
end

function conv_pack_bits(bytes, n_bits)
 local packed = {}
 local mask = 2^n_bits - 1
 local acc = 0
 local bits_filled = 0
 for byte in all(bytes) do
  acc += (byte&mask)<<bits_filled
  bits_filled += n_bits
  if bits_filled >= 8 then
   add(packed, acc & 0xff)
   acc = (acc>>>8) & 0xff
   bits_filled %= 8
  end
 end
 if bits_filled > 0 then
  add(packed, acc)
 end
 return packed
end

function conv_unpack_bits(packed, n_bits, n_bytes)
 local bytes = {}
 local mask = 2^n_bits-1
 local j = 1
 local acc = packed[j]
 local bits_left = 8
 for i=1,n_bytes do
  local byte = acc & mask
  acc >>>= n_bits
  bits_left -= n_bits
  if bits_left <= 0 then
   local rmr = -bits_left
   j += 1
   acc = packed[j] or 0
   byte+=(acc & (2^rmr-1))<<(n_bits-rmr)
   acc >>>= rmr
   bits_left = 8 - rmr
  end
  add(bytes, byte)
 end
 return bytes
end

function conv_str2bytes(str, encd)
 encd = encd or enc.ascii
 local bytes = {}
 for i=1,#str do
  add(bytes, encd.ord[sub(str,i,i)])
 end
 return bytes
end

function conv_bytes2str(bytes,encd)
 encd = encd or enc.ascii
 local str = ""
 for b in all(bytes) do
  str ..= encd.chr[b]
 end
 return str
end
function conv_bytes2grid(bytes, n, m)
  local grid = {}
  for j=1,n do
    add(grid,{})
    for i=1,m do
      add(grid[j], bytes[(j-1)*m+i])
    end
  end
  return grid
end

function store_save_bytes(bytes,start_byte)
  for i=1,#bytes do
    poke(store_addr + start_byte
           + i - 1, bytes[i])
  end
end

function store_load_byte(start_byte)
 return store_load_bytes(start_byte, 1)[1]
end

function store_load_bytes(start_byte,n)
 local bytes = {}
 local last_byte = start_byte+n-1
 -- assert(start_byte >= 0
 --         and last_byte <= 0xff)
 for i=start_byte,last_byte do
   add(bytes,peek(store_addr+i))
 end
 return bytes
end
-->8
-- easing

ease = {i={},o={},io={}}

function ease.i.quad(x)
 return x*x
end

function ease.i.quart(x)
 return x^4
end

function ease.i.elastic(x)
 local c = 1 / 3

 return x == 0 and 0 or
       (x==1 and 1 or
        -2^((x-1)*10) * -sin((x * 10 - 10.75) * c))
end

function join(f1,f2,x1)
 x1 = x1 or .5
 return function(x)
  if x < x1 then
   return f1(x/x1)/2
  else
   return .5+f2((x-x1)/(1-x1))/2
  end
 end
end

for name, fn in pairs(ease.i) do
 ease.o[name] = function(x)
  return 1 - fn(1-x)
 end
end
ease.o.bounce, ease.i.bounce =
  ease.i.bounce, ease.o.bounce

for name, fn in pairs(ease.i) do
 ease.io[name] =
  join(fn, ease.o[name])
end

function tween(t, ease,
  x0, x1, finish)
 t = flr(t*30)-1
 ease = ease or easelinear
 x0 = x0 or 0
 x1 = x1 or 1
 return cocreate(function()
  local i,d,finished=0,1,false
  local v
  while true do
   if i <0 or i > t then
    finished=true
   end
   v = i/t
   yield({x0 + (x1-x0) * ease(v),
          v,
          finished})
   i+=d
   if i < 0 or i > t then
    if finish=="reflect" then
     d=-d
     i+=d
    elseif finish=="wrap" then
     i=0
    elseif finish=="stick" then
     i=t
    else
     break
    end
   end
  end
 end)
end

function animate(t, ease,
  x0, x1, fn, finish)
 return cocreate(function()
  local t = tween(t,ease,x0,x1,finish)
  local _, v = coresume(t)
  while coalive(t) do
   fn(v[1])
   yield(v[2])
   _, v = coresume(t)
  end
 end)
end
__gfx__
77700000770000007700000077000000707000000770000070000000777000007770000077700000000000000000000000000000000000000000000000000000
70700000070000000700000007700000777000000700000077700000007000000700000077700000000000000000000000000000000000000000000000000000
77700000777000000770000077000000007000007700000077700000007000007770000000700000000000000000000000000000000000000000000000000000
